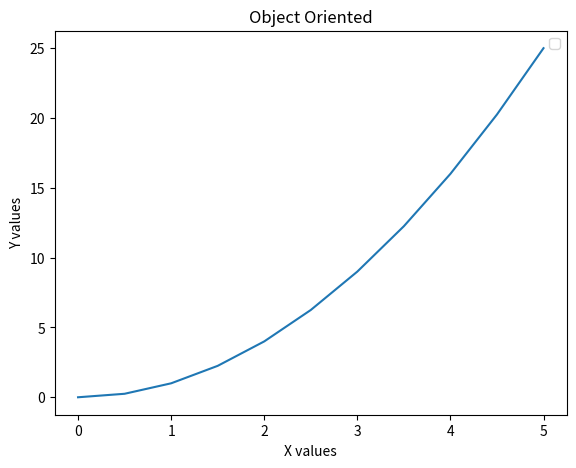
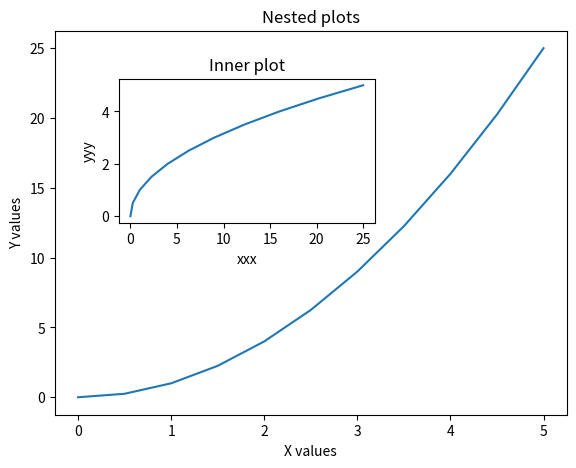

Here is the Python script that generated these plots, in order:
import matplotlib.pyplot as plt
import numpy as np

x = np.linspace(0, 5, 11)
y = x ** 2
#
# def draw(x, y):
#     plt.plot(x, y)
#     plt.xlabel("X values")
#     plt.ylabel("Y values")
#     plt.title("My graph")
#     plt.show()
#
# draw(x, y)

# def sub_plot(x, y):
#     plt.subplot(1, 2, 1)
#     plt.plot(x, y, 'r')
#
#     plt.subplot(1, 2, 2)
#     plt.plot(x**5, y**5, 'b')
#     plt.show()
#
# sub_plot(x, y)

# OBJECT ORIENTED:

def object_oriented(x, y):
    fig = plt.figure()
    axes = fig.add_axes([0.1, 0.1, 0.8, 0.8])
    axes.plot(x, y)
    axes.set_xlabel("X values")
    axes.set_ylabel("Y values")
    axes.set_title("Object Oriented")
    plt.legend()
    plt.show()

object_oriented(x, y)


def nested(x, y):
    fig = plt.figure()
    axis_one = fig.add_axes([0.1, 0.1, 0.8, 0.8])
    axis_two = fig.add_axes([0.2, 0.5, 0.4, 0.3])
    # axis one lables
    axis_one.set_xlabel("X values")
    axis_one.set_ylabel("Y values")
    axis_one.set_title("Nested plots")

    axis_one.plot(x, y)


    #axis two labels
    axis_two.set_xlabel("xxx")
    axis_two.set_ylabel("yyy")
    axis_two.set_title("Inner plot")


    axis_two.plot(y, x)
    plt.show()

nested(x, y)



